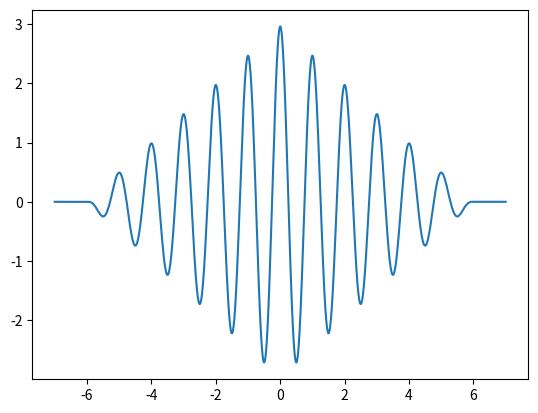

This figure's Python source:
import matplotlib.pyplot as plt
from math import cos, sin, pi
import numpy as np
gap_1 = 5000
gap_2 = 70
y = np.linspace(-3,3,gap_2)
yy = np.linspace(-7,7,gap_1)

# cor_fun = np.sin(2*pi*x)*np.sin(2*pi*x+)
inter = 0

def ori_fun(y):
    if y>3 or y<-3:
        return 0
    else:
        return sin(2*pi*y)
result = []
for i in yy:
    value = 0
    for j in y:
        value += ori_fun(j)*ori_fun(j+i)*(6/gap_2)
    result.append(value)

plt.plot(yy ,result)
plt.show()
